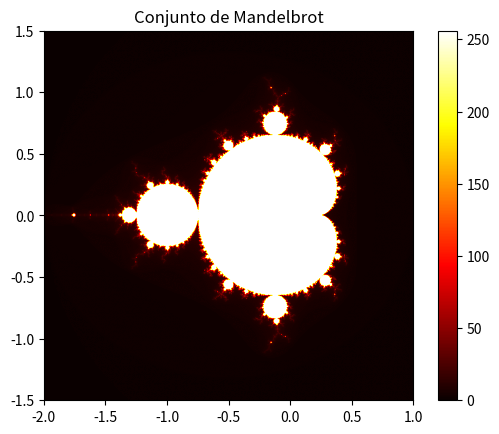

The matplotlib source for this figure:
import numpy as np
import matplotlib.pyplot as plt

# função que retorna o número de iterações para um determinado ponto c
def mandelbrot(c, max_iter):
    z = c
    # itera até que z "escape" (tenha a possibilidade de divergir)
    for n in range(max_iter):
        # se o valor absoluto de z for maior que 2, o ponto c não pertence ao conjunto de Mandelbrot
        if abs(z) > 2:
            # retorna o número de iterações em que z "escapou"
            return n
        # caso contrário, atualiza o valor de z
        z = z*z + c
    # se o ponto c pertencer ao conjunto de Mandelbrot, retorna o número máximo de iterações
    return max_iter


# função que gera o conjunto de Mandelbrot (parâmetros: largura {referente ao eixo x}, altura {referente ao eixo y}
def gerar_conjunto_mandelbrot(largura, altura, xmin, xmax, ymin, ymax, max_iter):
    # cria uma matriz de zeros com as dimensões da imagem
    imagem = np.zeros((altura, largura))

    # itera sobre cada pixel da imagem
    for x in range(largura):
        for y in range(altura):
            # converte as coordenadas do pixel para o plano complexo
            # essa operação é feita para cada pixel da imagem

            # a coordenada x é normalizada para o intervalo [0, 1]
            real = xmin + (x / (largura - 1)) * (xmax - xmin)

            # a coordenada y é invertida para que o eixo y aponte para cima
            imag = ymin + (y / (altura - 1)) * (ymax - ymin)
            # c é o número complexo que representa o pixel
            c = complex(real, imag)

            # cor é o número de iterações para o pixel c
            cor = mandelbrot(c, max_iter)
            # atualiza a matriz de zeros com o número de iterações
            imagem[y, x] = cor

    return imagem

# Definindo os parâmetros
largura = 800
altura = 800
xmin, xmax, ymin, ymax = -2.0, 1.0, -1.5, 1.5
max_iter = 256

# Gerando o conjunto de Mandelbrot
imagem = gerar_conjunto_mandelbrot(largura, altura, xmin, xmax, ymin, ymax, max_iter)

# Exibindo a imagem
plt.imshow(imagem, extent=(xmin, xmax, ymin, ymax), cmap='hot')
plt.colorbar()
plt.title("Conjunto de Mandelbrot")
plt.show()
